4-way image classification set "processed" from GitHub (ayush-sawant-ai/Brain-Tumor-Detection); label vocabulary: glioma, meningioma, no tumor, pituitary tumor.

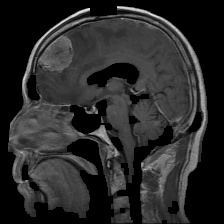
Label: meningioma

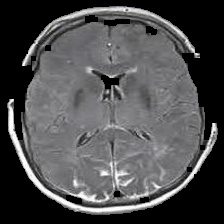
Label: no tumor

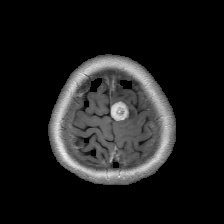
Label: meningioma

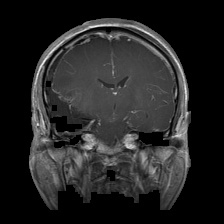
Label: glioma

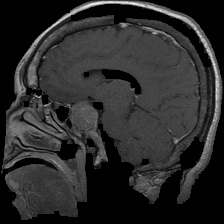
Label: pituitary tumor

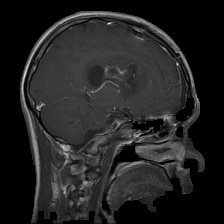
Label: glioma
